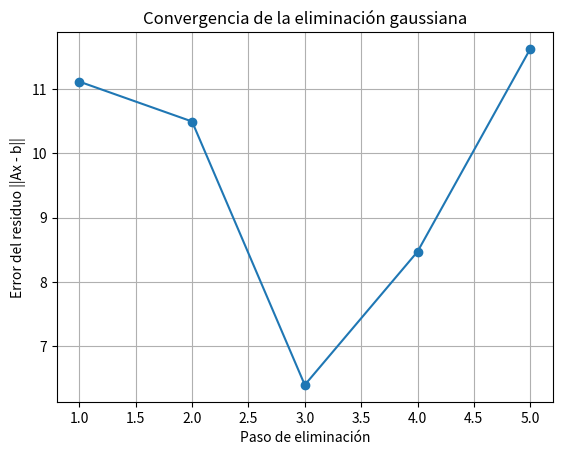

Here is the Python script that generated this plot:
import numpy as np
import matplotlib.pyplot as plt

def gauss_elimination_with_errors(A, b):
    n = len(b)
    A = A.copy()
    b = b.copy()
    errors = []

    for i in range(n):
        # Pivoteo parcial
        max_row = i + np.argmax(np.abs(A[i:, i]))
        if max_row != i:
            A[[i, max_row]] = A[[max_row, i]]
            b[[i, max_row]] = b[[max_row, i]]
        
        # Eliminación hacia adelante
        for j in range(i+1, n):
            factor = A[j][i] / A[i][i]
            A[j, i:] -= factor * A[i, i:]
            b[j] -= factor * b[i]
        
        # Guardar error de residuo en cada paso
        x_partial = np.zeros(n)
        for k in range(i+1):
            x_partial[k] = b[k] / A[k, k]
        residual = np.linalg.norm(np.dot(A, x_partial) - b)
        errors.append(residual)
    
    # Sustitución regresiva
    x = np.zeros(n)
    for i in range(n-1, -1, -1):
        x[i] = (b[i] - np.dot(A[i, i+1:], x[i+1:])) / A[i, i]
    
    return x, errors

# Definición del sistema
A = np.array([[6, -2, 3, -1, 2,], [-3, 5, -2, 4, -1], [4, 3, 7, -5, 3], 
              [-2, 6, -3, 1, -4], [1, -3, 2, -5, 6,]], dtype=float)
b = np.array([15, -6, 20, -4, 7], dtype=float)

# Resolución con errores
sol, errors = gauss_elimination_with_errors(A, b)

print("Solución del sistema:")
print(sol)

# Gráfica de errores
plt.plot(range(1, len(errors)+1), errors, marker='o')
plt.xlabel("Paso de eliminación")
plt.ylabel("Error del residuo ||Ax - b||")
plt.title("Convergencia de la eliminación gaussiana")
plt.grid(True)
plt.show()
